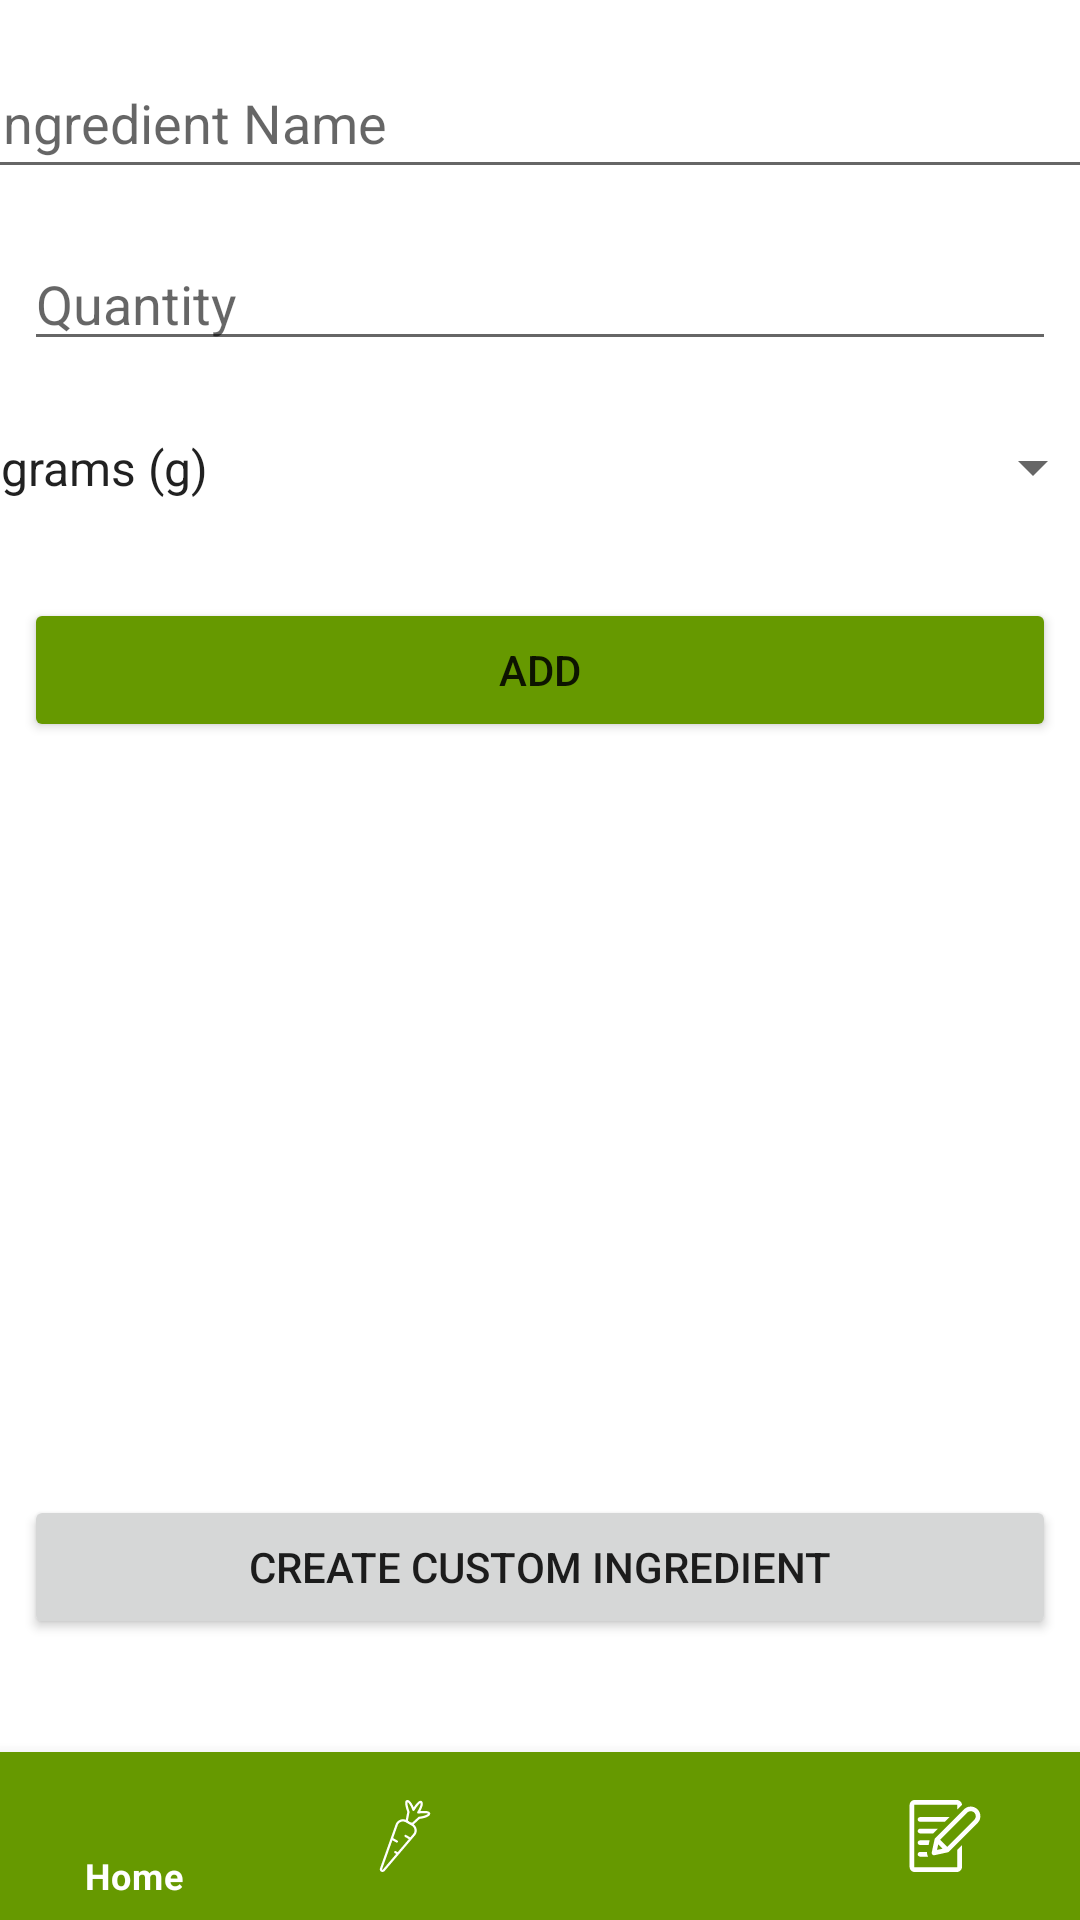

Here is an Android app screen rendered from its layout file. Give the layout XML and the strings, colors and styles it references.
<!-- AndroidManifest.xml: application theme Theme.RecipeGenerator -->
<!-- res/layout/activity_ingredients.xml -->
<?xml version="1.0" encoding="utf-8"?>
<androidx.constraintlayout.widget.ConstraintLayout xmlns:android="http://schemas.android.com/apk/res/android"
    xmlns:app="http://schemas.android.com/apk/res-auto"
    xmlns:tools="http://schemas.android.com/tools"
    android:layout_width="match_parent"
    android:layout_height="match_parent"
    tools:context=".Ingredients">

    <Button
        android:id="@+id/btn_AddIngredient"
        android:layout_width="0dp"
        android:layout_height="wrap_content"
        android:layout_marginStart="8dp"
        android:layout_marginLeft="8dp"
        android:layout_marginTop="24dp"
        android:layout_marginEnd="8dp"
        android:layout_marginRight="8dp"
        android:text="Add"
        app:backgroundTint="@android:color/holo_green_dark"
        app:layout_constraintEnd_toEndOf="parent"
        app:layout_constraintHorizontal_bias="0.0"
        app:layout_constraintStart_toStartOf="parent"
        app:layout_constraintTop_toBottomOf="@+id/sp_MeasurementIng" />

    <Button
        android:id="@+id/btn_IngToCustIng"
        android:layout_width="0dp"
        android:layout_height="wrap_content"
        android:layout_marginStart="8dp"
        android:layout_marginLeft="8dp"
        android:layout_marginTop="16dp"
        android:layout_marginEnd="8dp"
        android:layout_marginRight="8dp"
        android:text="Create Custom Ingredient"
        app:layout_constraintEnd_toEndOf="parent"
        app:layout_constraintHorizontal_bias="1.0"
        app:layout_constraintStart_toStartOf="parent"
        app:layout_constraintTop_toBottomOf="@+id/lst_CurrentIngredients" />

    <ListView
        android:id="@+id/lst_CurrentIngredients"
        android:layout_width="341dp"
        android:layout_height="211dp"
        android:layout_marginStart="16dp"
        android:layout_marginLeft="16dp"
        android:layout_marginTop="24dp"
        android:layout_marginEnd="16dp"
        android:layout_marginRight="16dp"
        app:layout_constraintEnd_toEndOf="parent"
        app:layout_constraintHorizontal_bias="0.0"
        app:layout_constraintStart_toStartOf="parent"
        app:layout_constraintTop_toBottomOf="@+id/btn_AddIngredient" />

    <EditText
        android:id="@+id/et_IngredientQuantity"
        android:layout_width="0dp"
        android:layout_height="wrap_content"
        android:layout_marginStart="8dp"
        android:layout_marginLeft="8dp"
        android:layout_marginTop="16dp"
        android:layout_marginEnd="8dp"
        android:layout_marginRight="8dp"
        android:ems="10"
        android:hint="@string/Quantity"
        android:inputType="number"
        app:layout_constraintEnd_toEndOf="parent"
        app:layout_constraintStart_toStartOf="parent"
        app:layout_constraintTop_toBottomOf="@+id/et_IngredientName" />

    <AutoCompleteTextView
        android:id="@+id/et_IngredientName"
        android:layout_width="377dp"
        android:layout_height="47dp"
        android:layout_marginTop="16dp"
        android:hint="@string/IngredientName"
        app:layout_constraintEnd_toEndOf="parent"
        app:layout_constraintStart_toStartOf="parent"
        app:layout_constraintTop_toTopOf="parent" />

    <Spinner
        android:id="@+id/sp_MeasurementIng"
        android:layout_width="376dp"
        android:layout_height="39dp"
        android:layout_marginTop="16dp"
        android:entries="@array/measurements"
        app:layout_constraintEnd_toEndOf="parent"
        app:layout_constraintStart_toStartOf="parent"
        app:layout_constraintTop_toBottomOf="@+id/et_IngredientQuantity" />

    <com.google.android.material.bottomnavigation.BottomNavigationView
        android:id="@+id/bottom_navigation"
        android:layout_width="match_parent"
        android:layout_height="wrap_content"
        app:layout_constraintBottom_toBottomOf="parent"
        app:layout_constraintEnd_toEndOf="parent"
        app:layout_constraintStart_toStartOf="parent"
        app:menu="@menu/bottom_navigation_menu"
        app:itemIconTint="@color/white"
        app:itemTextColor="@color/white"
        app:backgroundTint="?colorPrimaryVariant"/>

</androidx.constraintlayout.widget.ConstraintLayout>
<!-- resources referenced by this layout -->
<resources>
  <string-array name="measurements">
          <item>grams (g) </item>
          <item>kilograms (kg) </item>
          <item>millilitres (ml)</item>
          <item>tablespoon(s)</item>
          <item>teaspoon(s)</item>
          <item>cup(s)</item>
          <item>oz(s)</item>
          <item>jar(s)</item>
          <item>slice(s)</item>
          <item>strips(s)</item>
          <item>fillet(s)</item>
          <item>handful</item>
          <item>bunch(es)</item>
          <item>juiced</item>
          <item>bottle(s)</item>
          <item>tin(s)</item>
          <item>cloves</item>
          <item>whole</item>
          <item>egg(s)</item>
      </string-array>
  <color name="white">#FFFFFFFF</color>
  <string name="IngredientName">Ingredient Name</string>
  <string name="Quantity">Quantity</string>
  <style name="Theme.RecipeGenerator" parent="Theme.MaterialComponents.DayNight.DarkActionBar">
          
          <item name="colorPrimary">@android:color/holo_green_dark</item>
          <item name="colorPrimaryVariant">@android:color/holo_green_dark</item>
          <item name="colorOnPrimary">@color/white</item>
          
          <item name="colorSecondary">@color/teal_200</item>
          <item name="colorSecondaryVariant">@color/teal_700</item>
          <item name="colorOnSecondary">@color/black</item>
          
          <item name="android:statusBarColor" tools:targetApi="l">@color/grey</item>
          
      </style>
  <color name="teal_200">#FF03DAC5</color>
  <color name="teal_700">#FF018786</color>
  <color name="black">#FF000000</color>
  <color name="grey">#bababa</color>
</resources>
